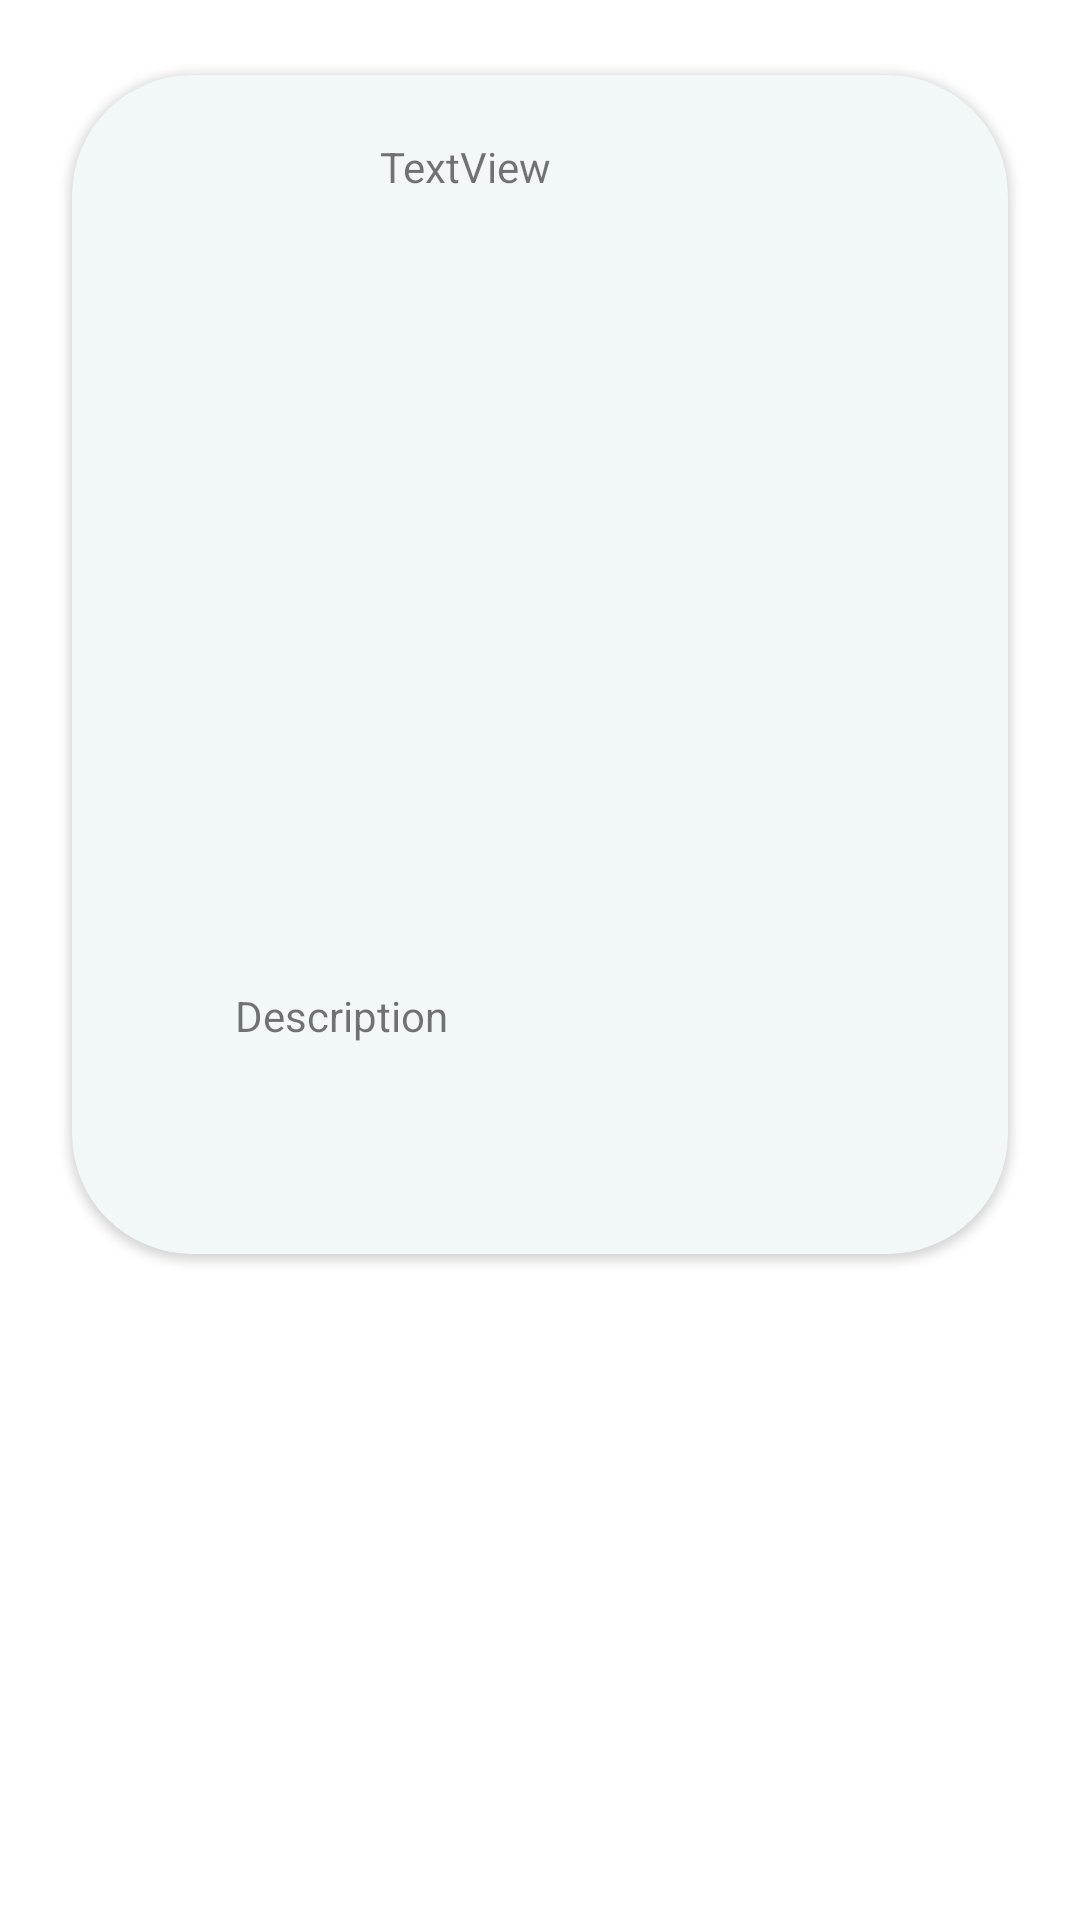

Android layout source for this screen:
<!-- AndroidManifest.xml: application theme Theme.Psychiatrist -->
<!-- res/layout/activity_custom_viewcomment.xml -->
<?xml version="1.0" encoding="utf-8"?>
<LinearLayout  xmlns:android="http://schemas.android.com/apk/res/android"
    xmlns:app="http://schemas.android.com/apk/res-auto"
    xmlns:tools="http://schemas.android.com/tools"
    android:layout_width="match_parent"
    android:layout_height="match_parent"
    android:orientation="vertical" >


    <androidx.cardview.widget.CardView
        android:id="@+id/card2"
        android:layout_width="match_parent"
        android:layout_height="wrap_content"
        android:layout_margin="10dp"
        android:elevation="5dp"

        android:gravity="center"
        app:cardBackgroundColor="#F2F8F8"
        app:cardCornerRadius="40dp"
        app:cardPreventCornerOverlap="true"
        app:cardUseCompatPadding="true">

        <LinearLayout
            android:layout_width="match_parent"
            android:layout_height="wrap_content"
            android:dividerPadding="10dp"
            android:gravity="center"
            android:minHeight="200dp"

            android:orientation="vertical"
            android:padding="10dp"

            >


            <LinearLayout
                android:layout_width="match_parent"
                android:layout_height="match_parent"
                android:layout_marginStart="10dp"
                android:gravity="center"

                android:orientation="vertical">

                <TableRow
                    android:layout_width="match_parent"
                    android:layout_height="match_parent" >

                    <ImageView
                        android:id="@+id/imgaprtmnt2"
                        android:layout_width="41dp"
                        android:layout_height="41dp"
                        android:src="@drawable/ic_launcher_background" />

                    <TextView
                        android:id="@+id/textView13"
                        android:layout_width="130dp"
                        android:layout_height="match_parent"
                        android:gravity="center"
                        android:text="TextView" />

                </TableRow>

                <TableRow
                    android:layout_width="match_parent"
                    android:layout_height="wrap_content"
                    android:gravity="center">

                    <ImageView
                        android:id="@+id/imgaprtmnt"
                        android:layout_width="206dp"
                        android:layout_height="244dp"
                        android:src="@drawable/ic_launcher_background" />
                </TableRow>

                <GridLayout
                    android:layout_width="247dp"
                    android:layout_height="match_parent"
                    android:layout_marginTop="5dp"
                    android:columnCount="2"
                    android:gravity="center"
                    android:rowCount="2"

                    android:useDefaultMargins="true">

                    <TextView
                        android:id="@+id/textView37"
                        android:layout_width="wrap_content"
                        android:layout_height="wrap_content" />

                    <TextView
                        android:id="@+id/tvbalcony"
                        android:layout_width="150dp"
                        android:layout_height="37dp"
                        android:text="Description" />

                </GridLayout>


            </LinearLayout>

            <TableRow
                android:layout_width="match_parent"
                android:layout_height="match_parent" >


                <ImageView
                    android:id="@+id/imageView5"
                    android:layout_width="139dp"
                    android:layout_height="38dp"
                    android:src="@drawable/ic_baseline_comment_24" />
            </TableRow>
        </LinearLayout>

    </androidx.cardview.widget.CardView>

</LinearLayout>
<!-- resources referenced by this layout -->
<resources>
  <style name="Theme.Psychiatrist" parent="Theme.MaterialComponents.DayNight.DarkActionBar">
          
          <item name="colorPrimary">@color/purple_500</item>
          <item name="colorPrimaryVariant">@color/purple_700</item>
          <item name="colorOnPrimary">@color/white</item>
          
          <item name="colorSecondary">@color/teal_200</item>
          <item name="colorSecondaryVariant">@color/teal_700</item>
          <item name="colorOnSecondary">@color/black</item>
          
          <item name="android:statusBarColor" tools:targetApi="l">?attr/colorPrimaryVariant</item>
          
      </style>
  <color name="purple_500">#0D6E6E</color>
  <color name="purple_700">#0D6E6E</color>
  <color name="white">#FFFFFFFF</color>
  <color name="teal_200">#3FBAAE</color>
  <color name="teal_700">#FF018786</color>
  <color name="black">#FF000000</color>
</resources>
